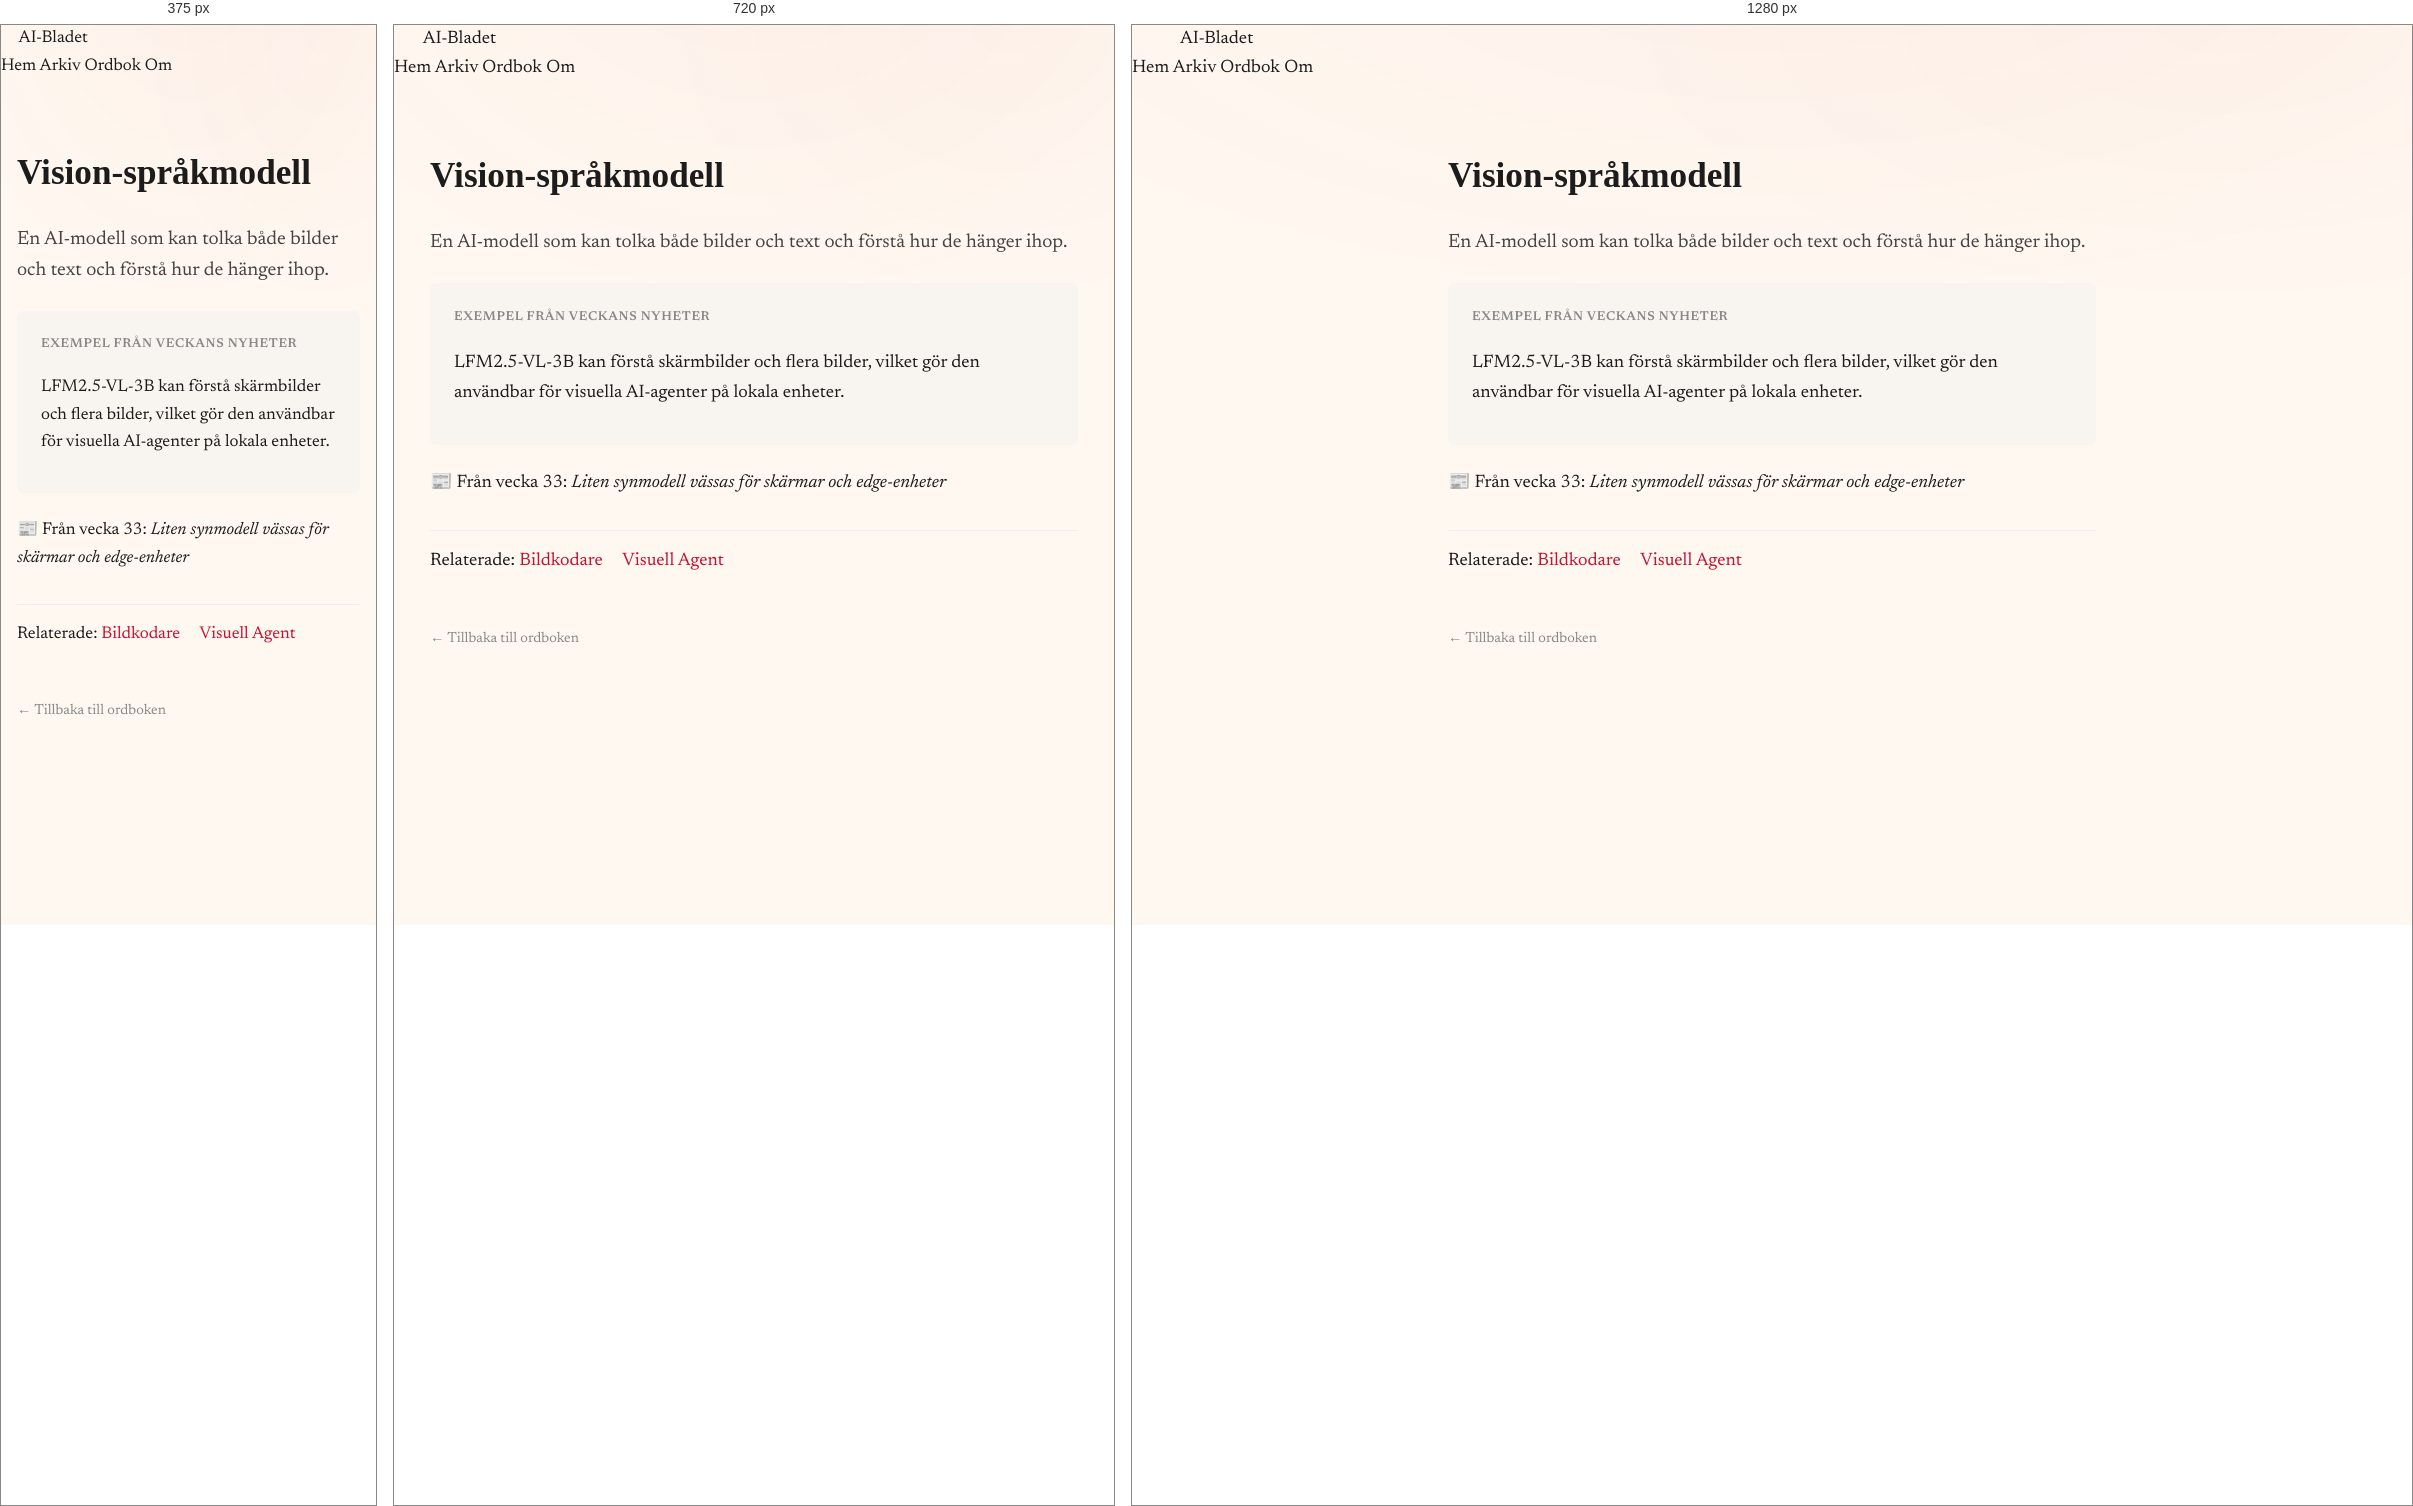
Rendered at 375 px, 720 px and 1280 px, left to right.

<!-- file: vision-sprakmodell.html -->
<!DOCTYPE html>
<html lang="sv">
<head>
    <meta charset="UTF-8">
    <meta name="viewport" content="width=device-width, initial-scale=1.0">
    <title>Vision-språkmodell — AI-Bladets ordbok</title>
    <meta name="description" content="En AI-modell som kan tolka både bilder och text och förstå hur de hänger ihop.">
    <link rel="canonical" href="https://ai-bladet.pages.dev/ordbok/vision-sprakmodell">
    <link rel="stylesheet" href="/static/style.css">
    <style>
        .glossary-term { max-width: 680px; margin: 4rem auto; padding: 0 1rem; }
        .glossary-term h1 { font-family: 'Fraunces', serif; font-size: 2.2rem; margin-bottom: 0.5rem; }
        .glossary-term .definition { font-size: 1.2rem; line-height: 1.6; color: #444; margin: 1.5rem 0; }
        .glossary-term .example { background: #f8f5f0; padding: 1.2rem 1.5rem; border-radius: 6px; margin: 1.5rem 0; }
        .glossary-term .example-label { font-weight: 600; font-size: 0.8rem; text-transform: uppercase; letter-spacing: 0.05em; color: #888; }
        .glossary-term .related { margin-top: 2rem; padding-top: 1rem; border-top: 1px solid #eee; }
        .glossary-term .related a { color: #c41230; text-decoration: none; margin-right: 1rem; }
        .glossary-back { margin-top: 3rem; }
        .glossary-back a { color: #888; text-decoration: none; font-size: 0.9rem; }
    </style>
</head>
<body>
    <nav class="site-nav">
        <a href="/" class="masthead">AI-Bladet</a>
        <div class="nav-links">
            <a href="/">Hem</a>
            <a href="/arkiv">Arkiv</a>
            <a href="/ordbok">Ordbok</a>
            <a href="/om">Om</a>
        </div>
    </nav>
    <main>
        <article class="glossary-term">
            <h1>Vision-språkmodell</h1>
            <p class="definition">En AI-modell som kan tolka både bilder och text och förstå hur de hänger ihop.</p>
            <div class="example"><span class="example-label">Exempel från veckans nyheter</span><p>LFM2.5-VL-3B kan förstå skärmbilder och flera bilder, vilket gör den användbar för visuella AI-agenter på lokala enheter.</p></div>
            <p class="meta">📰 Från vecka 33: <em>Liten synmodell vässas för skärmar och edge-enheter</em></p>
            <div class="related">Relaterade: <a href="/ordbok/bildkodare">Bildkodare</a> <a href="/ordbok/visuell-agent">Visuell Agent</a></div>
            <div class="glossary-back"><a href="/ordbok">← Tillbaka till ordboken</a></div>
        </article>
    </main>
</body>
</html>

/* @media block from style.css */
@media (max-width: 880px) {
  .briefs-list { grid-template-columns: 1fr; }
  .previous-issues-grid { grid-template-columns: repeat(2, 1fr); }
  .related-stories-grid { grid-template-columns: 1fr; }
  .segment-desc { margin-left: 0; text-align: left; flex-basis: 100%; }
  .archive-grid { grid-template-columns: repeat(auto-fill, minmax(280px, 1fr)); }
}

/* @media block from style.css */
@media (max-width: 560px) {
  body { font-size: 17px; }
  .lead-figure { aspect-ratio: 16 / 10; }
  .masthead-tag { text-align: left; }
  .masthead-brand { align-items: flex-start; }
  .issue-card { grid-template-columns: 1fr; gap: 0.4rem; }
  .previous-issues-grid { grid-template-columns: 1fr; }
  .archive-grid { grid-template-columns: 1fr; }
  .lead-ingress::first-letter { initial-letter: 1; -webkit-initial-letter: 1; }
}